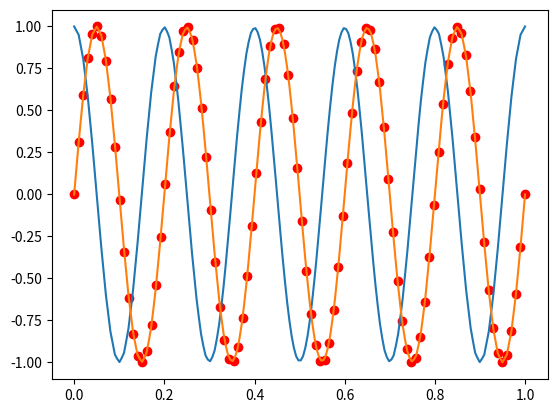

Write the Python code that produced this figure.
#!/usr/bin/env python3
import numpy as np
import matplotlib.pyplot as plt


if __name__ == "__main__":
    sample_rate = 100
    seconds = 1
    t1 = np.linspace(0, seconds, sample_rate * seconds)

    freq1 = 5
    sin1 = np.sin(2 * np.pi * freq1 * t1)

    plt.plot(t1, sin1, "ro")

    interp_factor = 2
    t2 = np.linspace(0, seconds, interp_factor * sample_rate * seconds)

    # sin2 = np.interp(t2, t1, sin1)
    # plt.plot(t2, sin2, 'bx')
    # plt.legend(loc='best')
    # plt.show()

    cc = [
        complex(real=np.cos(2 * np.pi * freq1 * t), imag=np.sin(2 * np.pi * freq1 * t))
        for t in t1
    ]

    sin3 = np.interp(t2, t1, cc)
    plt.plot(t2, sin3.real)  # , 'bx')
    plt.plot(t2, sin3.imag)  # , 'rx')
    plt.show()
